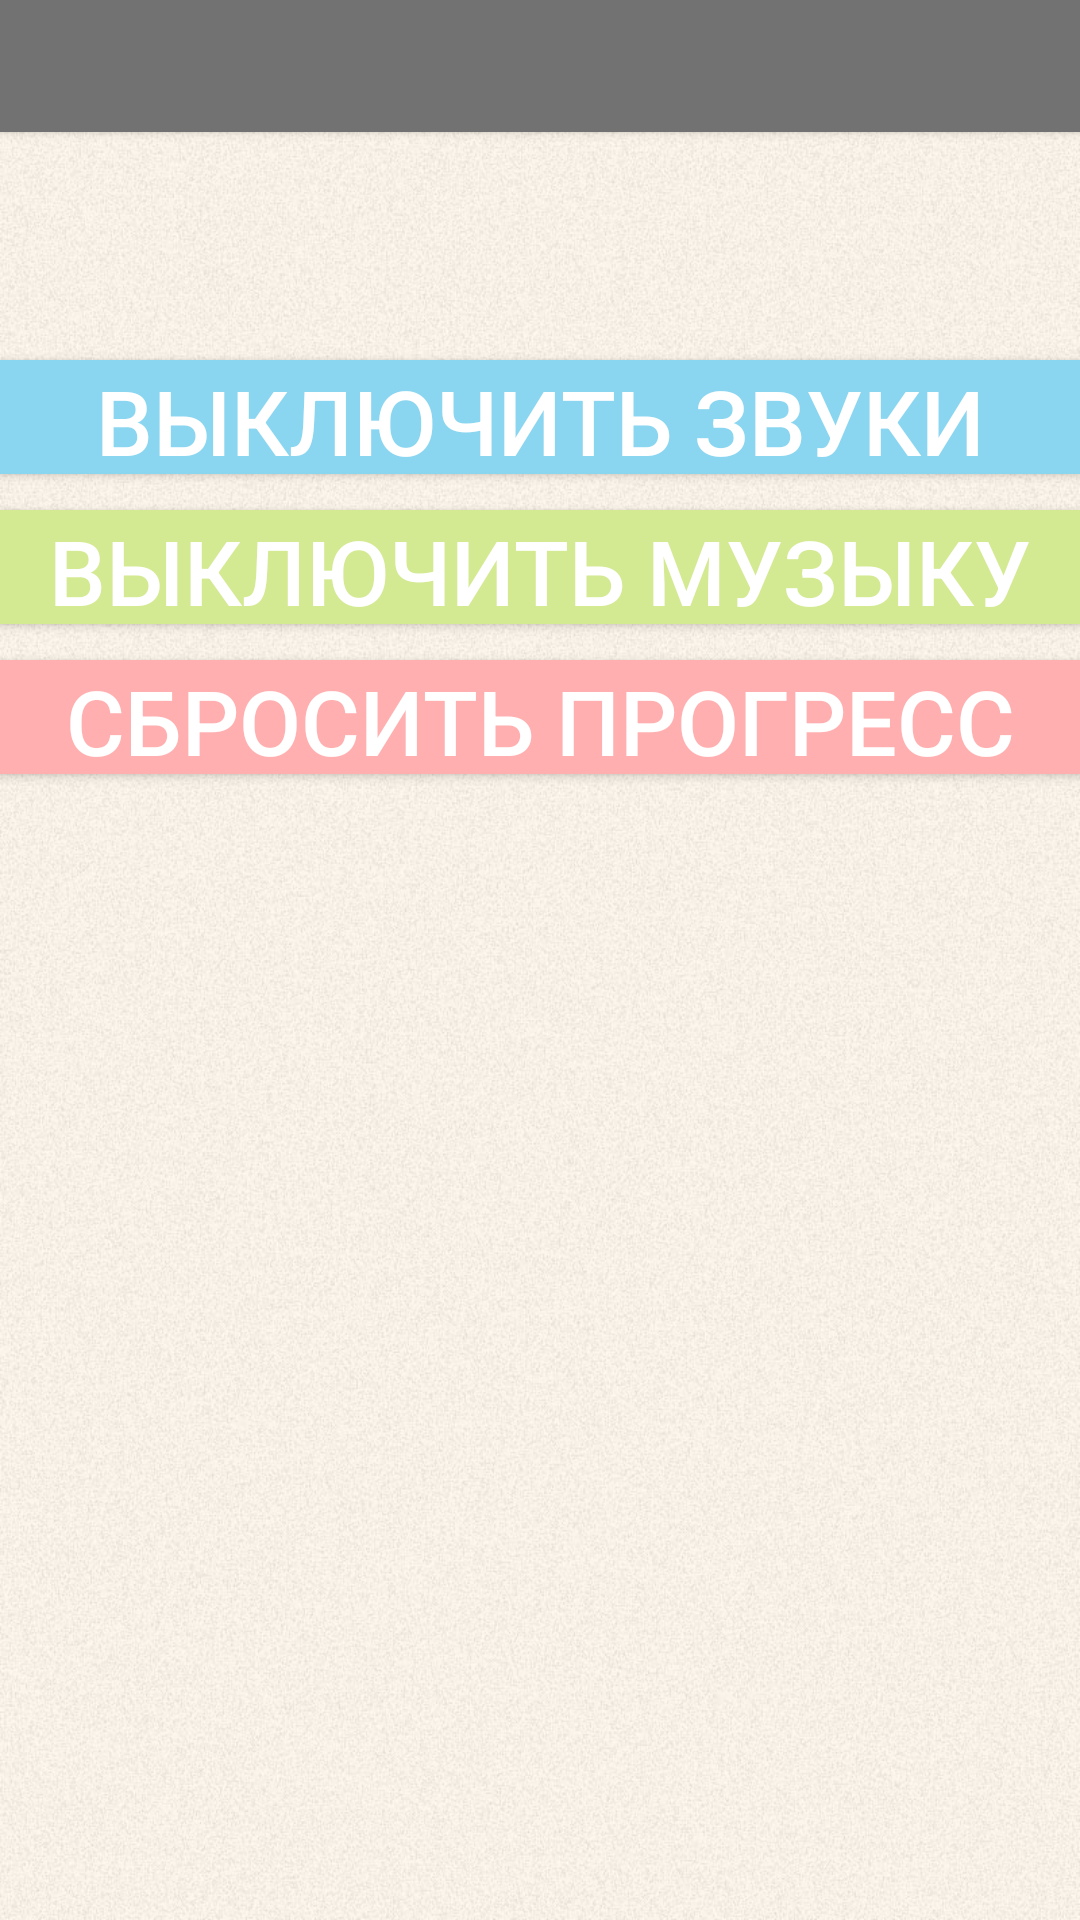

The Android layout XML behind this screen, and the referenced resources:
<!-- AndroidManifest.xml: fallback theme Theme.MaterialComponents.DayNight.NoActionBar -->
<!-- res/layout/options.xml -->
<?xml version="1.0" encoding="utf-8"?>

<RelativeLayout xmlns:android="http://schemas.android.com/apk/res/android"
    android:layout_width="fill_parent"
    android:layout_height="fill_parent"
    android:id="@+id/optionsLayout"
    android:gravity="top"
    android:orientation="vertical"
    android:background="@drawable/fon">
    
    <Button
        android:id="@+id/imageView1"
        android:layout_width="fill_parent"
        android:layout_height="44dp"
        android:background="#727272" /> 
        
	<TextView
	    android:id="@+id/textView1"
	    android:layout_width="wrap_content"
	    android:layout_height="wrap_content"
	    android:layout_centerHorizontal="true"
	    android:gravity="center"
	    android:layout_marginTop="8dp"
	    android:textColor="#fff"
	    android:text="@string/settings"
	    android:textSize="20sp" />      
	    
    <Button
        android:id="@+id/arrowButton"
        android:layout_width="25dp"
        android:layout_height="25dp"
        android:layout_marginTop="10dp"
        android:layout_marginLeft="13dp"        
        android:background="@drawable/arrow"/>

    <Button android:id="@+id/sfxButton"
        android:layout_height="38dp" 
        android:layout_width="fill_parent" 
        android:layout_centerHorizontal="true"
        android:layout_marginTop="120dp"  
        android:background="#8ad5f0"
        android:text="выключить звуки"
        android:textColor="#fff"
        android:textSize="30sp"
        android:gravity="center"/>

    <Button android:id="@+id/musicButton"
        android:layout_height="38dp" 
        android:layout_width="fill_parent"  
        android:layout_centerHorizontal="true"
        android:layout_marginTop="170dp" 
        android:background="#d3e992"
        android:text="выключить музыку"
        android:textColor="#fff"
        android:textSize="30sp"
        android:gravity="center"/>
    
    <Button android:id="@+id/resetButton"
        android:layout_height="38dp" 
        android:layout_width="fill_parent" 
        android:layout_centerHorizontal="true"
        android:layout_marginTop="220dp" 
        android:background="#ffafaf"
        android:text="сбросить прогресс"
        android:textColor="#fff"
        android:textSize="30sp"/>        
</RelativeLayout>
<!-- resources referenced by this layout -->
<resources>
  <!-- drawable fon: jpg bitmap (drawable-mdpi, 182808 bytes) -->
  <string name="settings">настройки</string>
</resources>
